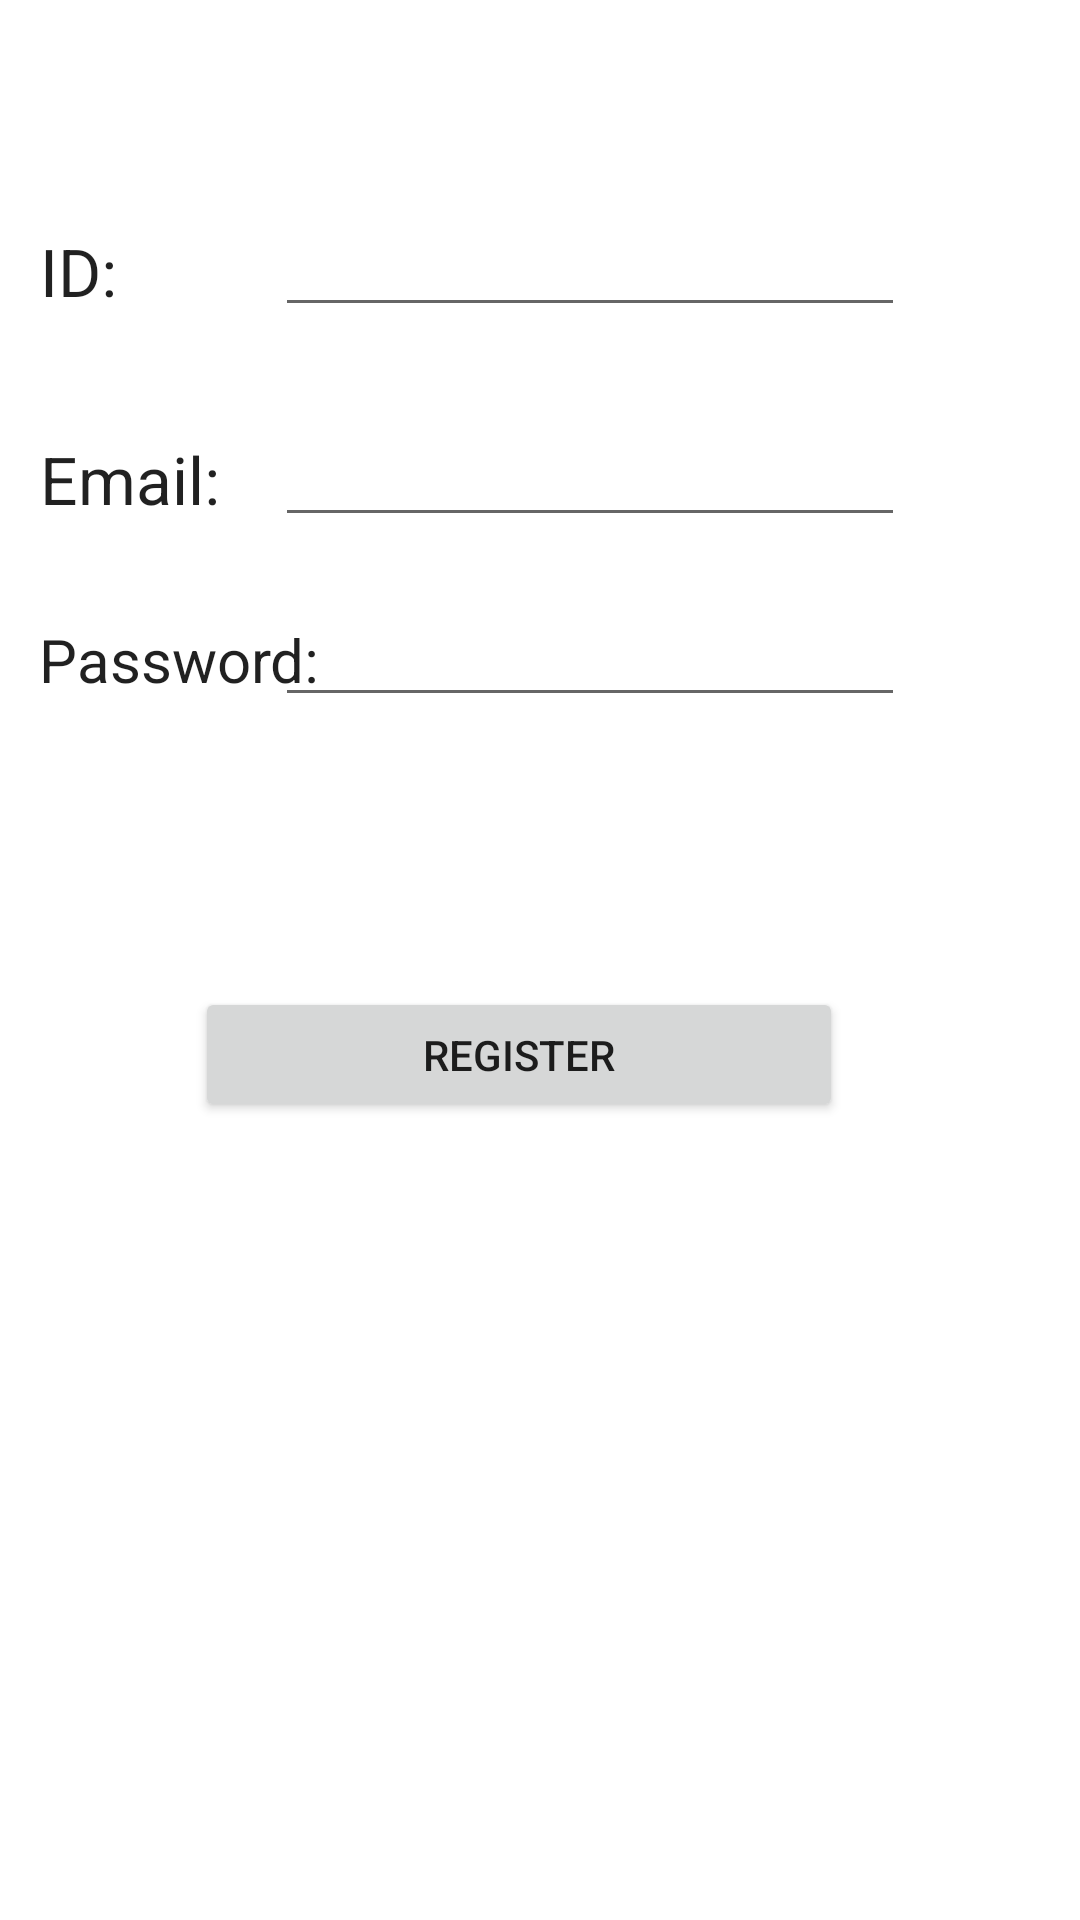

Write the Android layout XML for this screen, with the resource values it uses.
<!-- AndroidManifest.xml: application theme Theme.FloorVIew -->
<!-- res/layout/activity_registration_screen.xml -->
<?xml version="1.0" encoding="utf-8"?>
<androidx.constraintlayout.widget.ConstraintLayout xmlns:android="http://schemas.android.com/apk/res/android"
    xmlns:app="http://schemas.android.com/apk/res-auto"
    xmlns:tools="http://schemas.android.com/tools"
    android:layout_width="match_parent"
    android:layout_height="match_parent"
    tools:context=".Registration_Screen">

    <TextView
        android:id="@+id/textView16"
        android:layout_width="80dp"
        android:layout_height="36dp"
        android:text="Email:"
        android:textAppearance="@style/TextAppearance.AppCompat.Large"
        app:layout_constraintBottom_toBottomOf="parent"
        app:layout_constraintEnd_toEndOf="parent"
        app:layout_constraintHorizontal_bias="0.048"
        app:layout_constraintStart_toStartOf="parent"
        app:layout_constraintTop_toTopOf="parent"
        app:layout_constraintVertical_bias="0.24" />

    <TextView
        android:id="@+id/textView17"
        android:layout_width="108dp"
        android:layout_height="42dp"
        android:text="Password:"
        android:textAppearance="@style/TextAppearance.AppCompat.Large"
        android:textSize="20dp"
        app:layout_constraintBottom_toBottomOf="parent"
        app:layout_constraintEnd_toEndOf="parent"
        app:layout_constraintHorizontal_bias="0.052"
        app:layout_constraintStart_toStartOf="parent"
        app:layout_constraintTop_toTopOf="parent"
        app:layout_constraintVertical_bias="0.345" />


    <TextView
        android:id="@+id/textView14"
        android:layout_width="80dp"
        android:layout_height="36dp"
        android:text="ID:"
        android:textAppearance="@style/TextAppearance.AppCompat.Large"
        app:layout_constraintBottom_toBottomOf="parent"
        app:layout_constraintEnd_toEndOf="parent"
        app:layout_constraintHorizontal_bias="0.048"
        app:layout_constraintStart_toStartOf="parent"
        app:layout_constraintTop_toTopOf="parent"
        app:layout_constraintVertical_bias="0.125" />

    <EditText
        android:id="@+id/Password"
        android:layout_width="wrap_content"
        android:layout_height="wrap_content"
        android:ems="10"
        android:inputType="textPassword"
        app:layout_constraintBottom_toBottomOf="parent"
        app:layout_constraintEnd_toEndOf="parent"
        app:layout_constraintHorizontal_bias="0.611"
        app:layout_constraintStart_toStartOf="parent"
        app:layout_constraintTop_toTopOf="parent"
        app:layout_constraintVertical_bias="0.33" />


    <EditText
        android:id="@+id/ID"
        android:layout_width="wrap_content"
        android:layout_height="wrap_content"
        android:ems="10"
        android:inputType="textPersonName"
        app:layout_constraintBottom_toBottomOf="parent"
        app:layout_constraintEnd_toEndOf="parent"
        app:layout_constraintHorizontal_bias="0.611"
        app:layout_constraintStart_toStartOf="parent"
        app:layout_constraintTop_toTopOf="parent"
        app:layout_constraintVertical_bias="0.113" />

    <EditText
        android:id="@+id/Email"
        android:layout_width="wrap_content"
        android:layout_height="wrap_content"
        android:ems="10"
        android:inputType="textPersonName"
        app:layout_constraintBottom_toBottomOf="parent"
        app:layout_constraintEnd_toEndOf="parent"
        app:layout_constraintHorizontal_bias="0.611"
        app:layout_constraintStart_toStartOf="parent"
        app:layout_constraintTop_toTopOf="parent"
        app:layout_constraintVertical_bias="0.23" />

    <Button
        android:id="@+id/button"
        android:layout_width="216dp"
        android:layout_height="45dp"
        android:onClick="OnClickRegister"
        android:text="Register"
        app:layout_constraintBottom_toBottomOf="parent"
        app:layout_constraintEnd_toEndOf="parent"
        app:layout_constraintHorizontal_bias="0.451"
        app:layout_constraintStart_toStartOf="parent"
        app:layout_constraintTop_toTopOf="parent"
        app:layout_constraintVertical_bias="0.553" />

</androidx.constraintlayout.widget.ConstraintLayout>
<!-- resources referenced by this layout -->
<resources>
  <style name="Theme.FloorVIew" parent="Theme.MaterialComponents.DayNight.DarkActionBar">
          
          <item name="colorPrimary">@color/purple_500</item>
          <item name="colorPrimaryVariant">@color/purple_700</item>
          <item name="colorOnPrimary">@color/white</item>
          
          <item name="colorSecondary">@color/teal_200</item>
          <item name="colorSecondaryVariant">@color/teal_700</item>
          <item name="colorOnSecondary">@color/black</item>
          
          <item name="android:statusBarColor" tools:targetApi="l">?attr/colorPrimaryVariant</item>
          
      </style>
  <color name="purple_500">#FF6200EE</color>
  <color name="purple_700">#FF3700B3</color>
  <color name="white">#FFFFFFFF</color>
  <color name="teal_200">#CC03DAC5</color>
  <color name="teal_700">#FF018786</color>
  <color name="black">#FF000000</color>
</resources>
